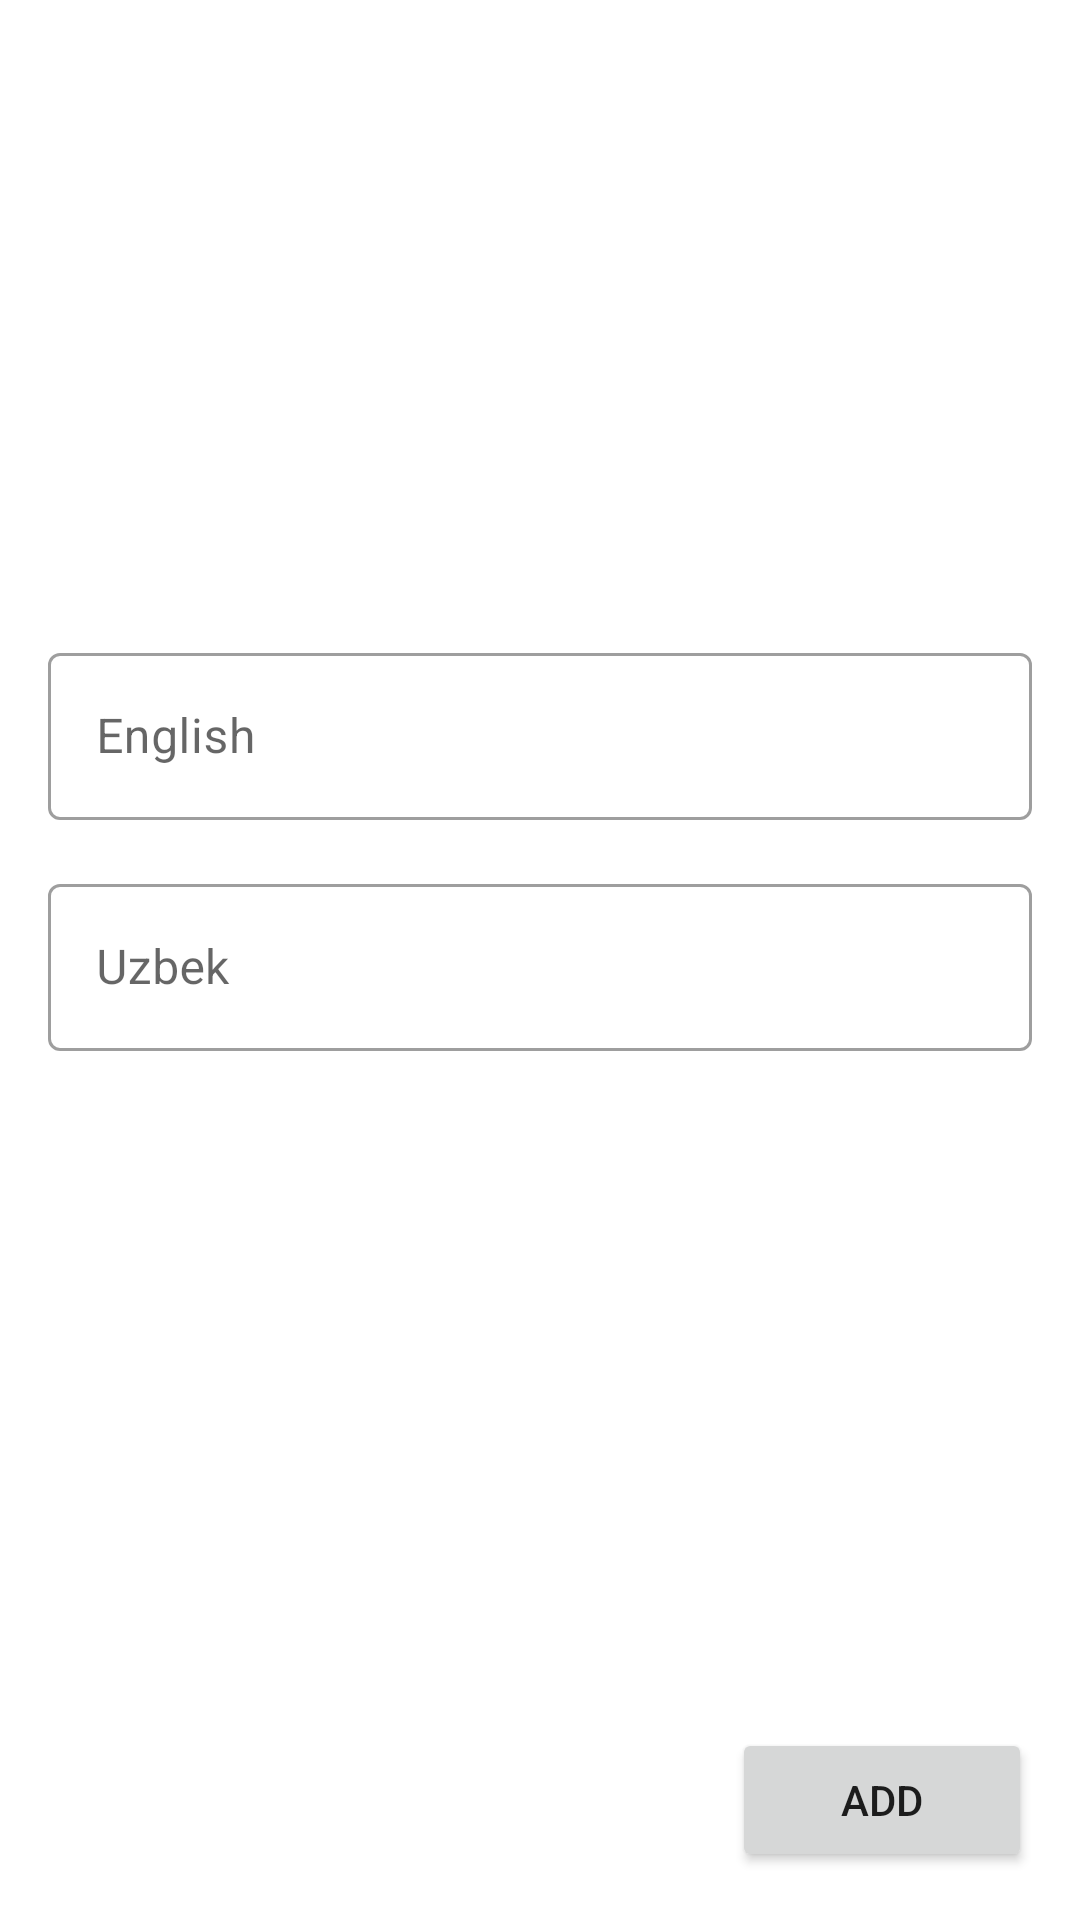

This screen was rendered from an Android layout file. Write that file and the resources it references.
<!-- AndroidManifest.xml: application theme Theme.MemEng -->
<!-- res/layout/add_word_fragment.xml -->
<?xml version="1.0" encoding="utf-8"?>
<RelativeLayout xmlns:android="http://schemas.android.com/apk/res/android"
    xmlns:tools="http://schemas.android.com/tools"
    android:layout_width="match_parent"
    android:layout_height="match_parent"
    android:padding="@dimen/card_corner"
    tools:context=".ui.main.words.add.AddWordFragment">

    <com.google.android.material.textfield.TextInputLayout
        android:id="@+id/til1"
        style="@style/Widget.MaterialComponents.TextInputLayout.OutlinedBox"
        android:layout_width="match_parent"
        android:layout_height="wrap_content"
        android:layout_above="@id/til2"
        android:layout_margin="@dimen/card_corner"
        android:hint="English">

        <EditText
            android:id="@+id/ed_eng_name"
            android:layout_width="match_parent"
            android:layout_height="wrap_content" />
    </com.google.android.material.textfield.TextInputLayout>

    <com.google.android.material.textfield.TextInputLayout
        android:id="@+id/til2"
        style="@style/Widget.MaterialComponents.TextInputLayout.OutlinedBox"
        android:layout_width="match_parent"
        android:layout_height="wrap_content"
        android:layout_centerInParent="true"
        android:layout_margin="@dimen/card_corner"
        android:hint="Uzbek">

        <EditText
            android:id="@+id/ed_uzb_name"
            android:layout_width="match_parent"
            android:layout_height="wrap_content" />
    </com.google.android.material.textfield.TextInputLayout>

    <Button
        android:id="@+id/btn_add"
        android:layout_width="100dp"
        android:layout_height="wrap_content"
        android:layout_alignParentEnd="true"
        android:layout_alignParentBottom="true"
        android:layout_margin="@dimen/card_corner"
        android:text="Add" />

</RelativeLayout>
<!-- resources referenced by this layout -->
<resources>
  <dimen name="card_corner">8dp</dimen>
  <style name="Theme.MemEng" parent="Theme.MaterialComponents.DayNight.DarkActionBar">
          
          <item name="colorPrimary">@color/colorPrimary</item>
          <item name="colorPrimaryVariant">@color/colorPrimaryVariant</item>
          <item name="colorOnPrimary">@color/white</item>
          
          <item name="colorSecondary">@color/white</item>
          <item name="colorSecondaryVariant">@color/white</item>
          <item name="colorOnSecondary">@color/black</item>
          
          <item name="android:statusBarColor" tools:targetApi="l">?attr/colorPrimaryVariant</item>
          <item name="android:navigationBarColor" tools:targetApi="l">?attr/colorPrimaryVariant</item>
          
      </style>
  <color name="colorPrimary">#0A252F</color>
  <color name="colorPrimaryVariant">#0C2B37</color>
  <color name="white">#FFFFFFFF</color>
  <color name="black">#FF000000</color>
</resources>
